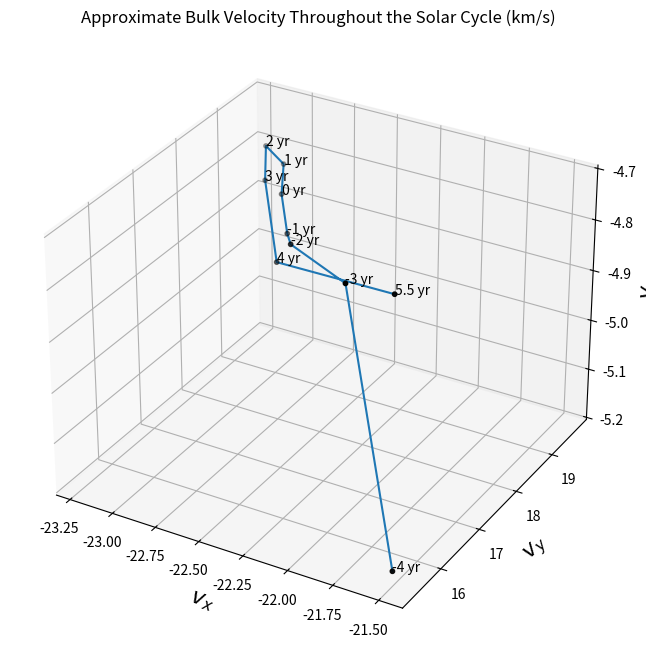

Write Python code to recreate this figure. (Note: this script raises an exception after producing the figure.)
import numpy as np
import matplotlib.pyplot as plt
from matplotlib import ticker
import matplotlib
import scipy
import pylab as pl
import math
import pandas as pd

# Paper 2 maxima
#vxarray = np.array([-24.48, -25.98, -28.82, -31.88, -32.82, -33.06, -33.16, -33.00, -31.74, -28.5, -28.58, -32.34])
#vyarray = np.array([-4.1, 1.52, 3.7, 6.3, 6.84, 6.88, 6.86, 6.54, 4.78, 0.64, -4.32, 16.26])
#f = np.array([8.04*10**(-8), 1.30*10**(-7), 2.65*10**(-7), 3.85*10**(-7), 4.27*10**(-7), 4.38*10**(-7), 4.42*10**(-7), 4.34*10**(-7), 3.78*10**(-7), 2.54*10**(-7), 1.41*10**(-7), 3.30*10**(-8)])

# Paper 1 maxima
#vxarray = np.array([-28.76, -29.54, -33, -35.38, -36.2, -36.45, -36.52, -36.38, -35.26, -32.58, -31.74, -25.78])
#vyarray = np.array([1.22, 2.44, 6.92, 9.2, 9.68, 9.7, 9.7, 9.38, 7.7, 4.08, 2.94, -5.06])
#f = np.array([4.87*10**(-7), 5.88*10**(-7), 1.11*10**(-6), 1.56*10**(-6), 1.73*10**(-6), 1.79*10**(-6), 1.81*10**(-6), 1.79*10**(-6), 1.58*10**(-6), 1.14*10**(-6), 1.01*10**(-6), 2.02*10**(-7)])

# Paper 2 bulk velocities (approximation)
#vxarray = np.array([-24.093, -24.580, -26.877, -28.507, -28.976, -29.059, -29.076, -28.926, -27.940, -25.680, -25.023, -22.037])
#vyarray = np.array([2.594, 3.250, 6.279, 8.159, 8.612, 8.673, 8.676, 8.413, 6.989, 3.969, 3.117, 0.311])
#f = np.array([6.93*10**(-8), 8.42*10**(-8), 1.77*10**(-7), 2.98*10**(-7), 3.25*10**(-7), 3.35*10**(-7), 3.38*10**(-7), 3.31*10**(-7), 2.86*10**(-7), 1.95*10**(-7), 1.64*10**(-7), 2.09*10**(-8)])

# 3D Time Sequence (downwind) approximate bulk velocities
vxarray = np.array([-21.813, -22.019, -21.869, -22.658, -22.866, -23.036, -23.109, -23.083, -22.707, -21.843])
vyarray = np.array([15.397, 16.051, 16.569, 17.889, 18.667, 19.458, 19.845, 19.176, 18.271, 17.019])
vzarray = np.array([-5.148, -4.786, -5.605, -4.819, -4.826, -4.778, -4.842, -4.899, -4.833, -4.793])

# 3D Time Sequence (downwind, fifth order filter) approximate bulk velocities
vxarray = np.array([-21.496, -21.939, -22.493, -22.757, -22.960, -23.076, -23.206, -23.109, -22.745, -21.798])
vyarray = np.array([15.354, 16.165, 17.262, 18.303, 19.029, 19.579, 19.680, 19.245, 17.986, 16.727])
vzarray = np.array([-5.172, -4.726, -4.777, -4.848, -4.834, -4.818, -4.799, -4.833, -4.883, -4.770])

#labels = np.array(["-4 yr", "-3.824 yr", "-3 yr", "-2 yr", "-1 yr", "0 yr", "1 yr", "2 yr", "3 yr", "3.824 yr", "4 yr", "5.5 yr"])
labels = np.array(["-4 yr", "-3 yr", "-2 yr", "-1 yr", "0 yr", "1 yr", "2 yr", "3 yr", "4 yr", "5.5 yr"])

def get_text_positions(x_data, y_data, txt_width, txt_height):
    a = zip(y_data, x_data)
    text_positions = y_data.copy()
    for index, (y, x) in enumerate(a):
        local_text_positions = [i for i in a if i[0] > (y - txt_height) 
                            and (abs(i[1] - x) < txt_width * 2) and i != (y,x)]
        if local_text_positions:
            sorted_ltp = sorted(local_text_positions)
            if abs(sorted_ltp[0][0] - y) < txt_height: #True == collision
                differ = np.diff(sorted_ltp, axis=0)
                a[index] = (sorted_ltp[-1][0] + txt_height, a[index][1])
                text_positions[index] = sorted_ltp[-1][0] + txt_height
                for k, (j, m) in enumerate(differ):
                    #j is the vertical distance between words
                    if j > txt_height * 2: #if True then room to fit a word in
                        a[index] = (sorted_ltp[k][0] + txt_height, a[index][1])
                        text_positions[index] = sorted_ltp[k][0] + txt_height
                        break
    return text_positions

#def text_plotter(x_data, y_data, text_positions, axis,txt_width,txt_height):
#    for x,y,t in zip(x_data, y_data, text_positions):
#        axis.text(x - txt_width, 1.01*t, '%d'%int(y),rotation=0, color='blue')
#        if y != t:
#            axis.arrow(x, t,0,y-t, color='red',alpha=0.3, width=txt_width*0.1, 
#                       head_width=txt_width, head_length=txt_height*0.5, 
#                       zorder=0,length_includes_head=True)
            
def text_plotter(x_data, y_data, labels, text_positions, axis,txt_width,txt_height):
    for x,y,t,l in zip(x_data, y_data, text_positions, labels):
        axis.text(x - txt_width, 1.01*t, l,rotation=0, color='black', weight='bold')
        if y != t:
            axis.arrow(x, t,0,y-t, color='red',alpha=0.3, width=txt_width*0.1, 
                       head_width=txt_width, head_length=txt_height*0.5, 
                       zorder=0,length_includes_head=True)

"""fsize = 16
fig = plt.figure(figsize=(10,8))
ax = fig.add_subplot(111)
plt.plot(vxarray, vyarray, zorder=1)
for i in range(vxarray.size-1):
    veclength = np.sqrt((vxarray[i+1] - vxarray[i])**2 + (vyarray[i+1] - vyarray[i])**2)
    #plt.arrow((vxarray[i+1] + vxarray[i])/2, (vyarray[i+1] + vyarray[i])/2, (vxarray[i+1] - vxarray[i])/veclength*.000001, (vyarray[i+1] - vyarray[i])/veclength*.000001, shape='full', lw=0, length_includes_head=False, head_width=.2)
#plt.scatter(vxarray[:], vyarray[:], c=f[:], marker='o', cmap='rainbow', norm=matplotlib.colors.LogNorm(), zorder=2)
plt.scatter(vxarray[:], vyarray[:], marker='o', zorder=2)"""

fsize = 16
fig = plt.figure(figsize=(10,8))
ax = fig.add_subplot(projection='3d')
ax.plot(vxarray, vyarray, vzarray, zorder=1)
#for i in range(vxarray.size-1):
#    veclength = np.sqrt((vxarray[i+1] - vxarray[i])**2 + (vyarray[i+1] - vyarray[i])**2)
    #plt.arrow((vxarray[i+1] + vxarray[i])/2, (vyarray[i+1] + vyarray[i])/2, (vxarray[i+1] - vxarray[i])/veclength*.000001, (vyarray[i+1] - vyarray[i])/veclength*.000001, shape='full', lw=0, length_includes_head=False, head_width=.2)
#plt.scatter(vxarray[:], vyarray[:], c=f[:], marker='o', cmap='rainbow', norm=matplotlib.colors.LogNorm(), zorder=2)
ax.scatter(vxarray[:], vyarray[:], vzarray[:], marker='o', zorder=2, color='black', s=10)
for i in range(vxarray.size):
    ax.text(vxarray[i],vyarray[i],vzarray[i], labels[i], size=10, zorder=1, color='k')

ax.set_xlabel("$v_x$", fontsize=fsize)
ax.set_ylabel("$v_y$", fontsize=fsize)
ax.set_zlabel("$v_z$", fontsize=fsize)
ax.set_title("Approximate Bulk Velocity Throughout the Solar Cycle (km/s)")
plt.show()

"""#set the bbox for the text. Increase txt_width for wider text.
txt_height = 0.04*(plt.ylim()[1] - plt.ylim()[0])
txt_width = 0.02*(plt.xlim()[1] - plt.xlim()[0])
#Get the corrected text positions, then write the text.
text_positions = get_text_positions(vxarray, vyarray, txt_width, txt_height)
text_plotter(vxarray, vyarray, labels, text_positions, ax, txt_width, txt_height)

plt.ylim(0,max(text_positions)+2*txt_height)
plt.xlim(-0.1,1.1)"""

ann = []
for i in range(labels.size):
    ann.append(ax.annotate(labels[i], (vxarray[i], vyarray[i]+0.1), weight='bold', fontsize=12))

mask = np.zeros(fig.canvas.get_width_height(), bool)

fig.canvas.draw()

for a in ann:
    bbox = a.get_window_extent()
    x0 = int(bbox.x0)
    x1 = int(math.ceil(bbox.x1))
    y0 = int(bbox.y0)
    y1 = int(math.ceil(bbox.y1))

    s = np.s_[x0:x1+1, y0:y1+1]
    if np.any(mask[s]):
        a.set_visible(False)
    else:
        mask[s] = True


plt.rcParams.update({'font.size': fsize})
cb = plt.colorbar()
cb.set_label('Phase Space Density at Corresponding Point')
plt.grid(zorder=0)
ax.set_axisbelow(True)
#plt.xlim([-30, -21])
#plt.ylim([0, 10])
plt.xticks(fontsize=fsize)
plt.yticks(fontsize=fsize)
plt.xlabel("$v_x$ at Target in km/s", fontsize=fsize)
plt.ylabel("$v_y$ at Target in km/s", fontsize=fsize)
plt.show()